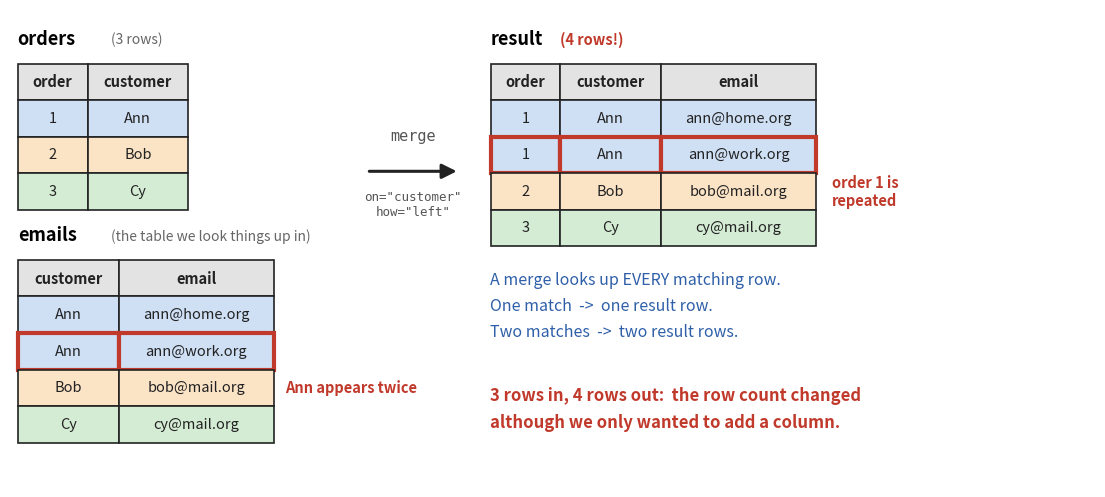

The matplotlib source for this figure:
"""Draws figures/merge_one_to_many.png: a merge repeats a row when its key appears twice in the other table.

A neutral toy example (orders and e-mails), so that it does not give away Broken 2.
Run from this folder:  python make_merge_figure.py     (needs only matplotlib)
"""
import matplotlib.pyplot as plt
from matplotlib.patches import Rectangle, FancyArrowPatch

ANN, BOB, CY, RED = "#cfe0f5", "#fbe3c6", "#d5ecd4", "#c0392b"
HEAD, TXT = "#e3e3e3", "#222222"
H = 0.95

fig, ax = plt.subplots(figsize=(14, 6.2))
ax.set_xlim(0, 28)
ax.set_ylim(0, 12.4)
ax.axis("off")


def box(x, y, w, text, fc="white", bold=False, size=10.5, ec="#222", lw=1.2):
    ax.add_patch(Rectangle((x, y), w, H, fc=fc, ec=ec, lw=lw))
    ax.text(x + w / 2, y + H / 2, text, ha="center", va="center", fontsize=size,
            fontweight="bold" if bold else "normal", color=TXT)


def table(x0, y_top, headers, widths, rows, fills, red=()):
    x = x0
    for head, w in zip(headers, widths):
        box(x, y_top - H, w, head, fc=HEAD, bold=True)
        x += w
    for i, (row, fc) in enumerate(zip(rows, fills)):
        x = x0
        for cell, w in zip(row, widths):
            box(x, y_top - H * (i + 2), w, cell, fc=fc,
                ec=RED if i in red else "#222", lw=3 if i in red else 1.2)
            x += w


# ------------------------------------------------------------------ left: orders
ax.text(0.2, 11.5, "orders", fontsize=13, fontweight="bold")
ax.text(2.6, 11.5, "(3 rows)", fontsize=10, color="#666")
table(0.2, 11.0, ["order", "customer"], [1.8, 2.6],
      [("1", "Ann"), ("2", "Bob"), ("3", "Cy")], [ANN, BOB, CY])

# ------------------------------------------------------------------ middle: emails
ax.text(0.2, 6.4, "emails", fontsize=13, fontweight="bold")
ax.text(2.6, 6.4, "(the table we look things up in)", fontsize=10, color="#666")
table(0.2, 5.9, ["customer", "email"], [2.6, 4.0],
      [("Ann", "ann@home.org"), ("Ann", "ann@work.org"), ("Bob", "bob@mail.org"), ("Cy", "cy@mail.org")],
      [ANN, ANN, BOB, CY], red=(1,))
ax.text(7.1, 5.9 - H * 3.5, "Ann appears twice", fontsize=10.5, color=RED, fontweight="bold", va="center")

# ------------------------------------------------------------------ arrow
ax.add_patch(FancyArrowPatch((9.2, 8.2), (11.6, 8.2), arrowstyle="-|>", mutation_scale=22, lw=2.2, color="#222"))
ax.text(10.4, 9.0, "merge", ha="center", fontsize=11, family="monospace", color="#555")
ax.text(10.4, 7.7, 'on="customer"\nhow="left"', ha="center", va="top", fontsize=9, family="monospace", color="#555")

# ------------------------------------------------------------------ right: result
ax.text(12.4, 11.5, "result", fontsize=13, fontweight="bold")
ax.text(14.2, 11.5, "(4 rows!)", fontsize=10.5, color=RED, fontweight="bold")
table(12.4, 11.0, ["order", "customer", "email"], [1.8, 2.6, 4.0],
      [("1", "Ann", "ann@home.org"), ("1", "Ann", "ann@work.org"), ("2", "Bob", "bob@mail.org"), ("3", "Cy", "cy@mail.org")],
      [ANN, ANN, BOB, CY], red=(1,))
ax.text(21.2, 11.0 - H * 3.5, "order 1 is\nrepeated", fontsize=10.5, color=RED, fontweight="bold", va="center")

# ------------------------------------------------------------------ takeaway
ax.text(12.4, 5.6,
        "A merge looks up EVERY matching row.\n"
        "One match  ->  one result row.\n"
        "Two matches  ->  two result rows.",
        fontsize=11.5, color="#2e5fa8", va="top", linespacing=1.7)
ax.text(12.4, 2.6, "3 rows in, 4 rows out:  the row count changed\nalthough we only wanted to add a column.",
        fontsize=12, color=RED, fontweight="bold", va="top", linespacing=1.6)

plt.savefig("merge_one_to_many.png", dpi=130, bbox_inches="tight", facecolor="white")
